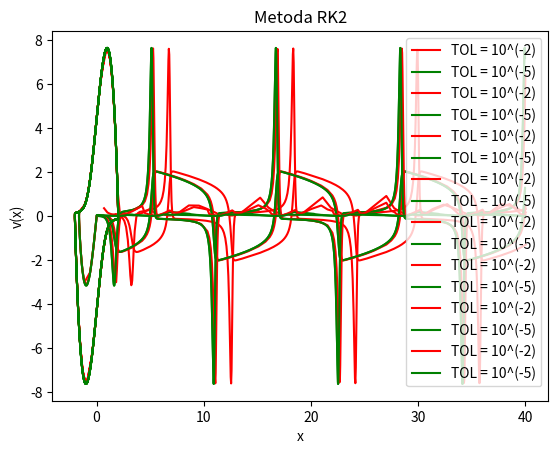

Write the Python code that produced this figure.
import math
import matplotlib.pyplot as plt

def wykres(x1, y1, x2, y2, txtTitle, txtXlabel, txtYlabel):
    '''Generowanie wykresow'''

    plt.plot(x1,y1, color='r', label='TOL = 10^(-2)')
    plt.plot(x2,y2, color='g', label='TOL = 10^(-5)')
    plt.title(txtTitle)
    plt.xlabel(txtXlabel)
    plt.ylabel(txtYlabel)
    plt.grid()
    plt.legend()

    plt.show()

def funf(v):
    '''f(t,x,v) = v'''
    return v

def fung(x,v,alpha):
    '''g(t,x,v) = alpha(1 - x^2)v - x'''
    return alpha * (1.0 - x**2) * v - x

def metodaTrapezow(xn, vn, dt, alpha):
    ''' ma zwracać x_(n+1) i v_(n+1) '''
    d = 10**(-10)

    xn1 = xn
    vn1 = vn

    while True:
        F = xn1 - xn -(dt / 2.0) * (funf(vn) + funf(vn1))
        G = vn1 - vn -(dt / 2.0) * (fung(xn,vn,alpha) + fung(xn1,vn1,alpha))

        a11 = 1
        a12 = -dt / 2.0
        a21 = (-dt / 2.0) * (-2 * alpha * xn1 * vn1 - 1)
        a22 = 1 - (dt / 2.0) * alpha * (1 - xn1**2)

        dx = (-F * a22 + G * a12) / (a11 * a22 - a12 * a21)
        dv = (a11 * (-G) - a21 * (-F)) / (a11 * a22 - a12 * a21)

        xn1 += dx
        vn1 += dv  

        if (abs(dx) < d and abs(dv) < d):
            break

    return xn1, vn1

def metodaRK2(xn, vn, dt, alpha):
    ''' ma zwracać x_(n+1) i v_(n+1) '''
    k1x = vn
    k1v = alpha * (1.0 - xn**2) * vn - xn

    k2x = vn + dt * k1v
    k2v = alpha * (1.0 - (xn + dt * k1x)**2) * (vn + dt * k1v) - (xn + dt * k1x)

    xn1 = xn + (dt / 2.0) * (k1x + k2x)
    vn1 = vn + (dt / 2.0) * (k1v + k2v)

    return xn1, vn1

def wnetrze_kontrolaKrokuCzasowego(tab_t, tab_dt, tab_x, tab_v, x0, v0, dt0, tmax, p, S, alpha, TOL, metoda, txtTitle):
    t = 0
    dt = dt0
    xn = x0
    vn = v0

    while True:
        # dwa kroki dt
        x2_n1, v2_n1 = metoda(xn, vn, dt, alpha)
        x2_n2, v2_n2 = metoda(x2_n1, v2_n1, dt, alpha)
        # jeden krok 2*dt
        x1_n2, v1_n2 = metoda(xn, vn, 2.0*dt, alpha)
        Ex = (x2_n2 - x1_n2) / ((2**p) - 1.0)
        Ev = (v2_n2 - v1_n2) / ((2**p) - 1.0)
        
        if max( abs(Ex),abs(Ev) ) < TOL:
            t = t + 2*dt
            xn = x2_n2
            vn = v2_n2
            tab_t.append(t)
            tab_dt.append(dt)
            tab_x.append(xn)
            tab_v.append(vn)

        dt = (((S * TOL) / max( abs(Ex),abs(Ev) ))**(1.0 / (p + 1))) * dt
        # print(t, xn, vn, dt)

        if(t >= tmax):
            break

def kontrolaKrokuCzasowego(x0, v0, dt0, tmax, p, S, alpha, TOL, metoda, txtTitle):
    '''algorytm kontroli kroku czasowego'''

    # wyniki TOL = 10^-2
    tab_t1 = []
    tab_dt1 = []
    tab_x1 = []
    tab_v1 = []

    # wyniki TOL = 10^-5
    tab_t2 = []
    tab_dt2 = []
    tab_x2 = []
    tab_v2 = []

    wnetrze_kontrolaKrokuCzasowego(tab_t1, tab_dt1, tab_x1, tab_v1, x0, v0, dt0, tmax, p, S, alpha, TOL[0], metoda, txtTitle)
    wnetrze_kontrolaKrokuCzasowego(tab_t2, tab_dt2, tab_x2, tab_v2, x0, v0, dt0, tmax, p, S, alpha, TOL[1], metoda, txtTitle)

    #wykresy x(t), v(t), dt(t), v(x) dla obu TOL na jednym rysunku
    wykres(tab_t1, tab_x1, tab_t2, tab_x2, txtTitle, "t", "x(t)")
    wykres(tab_t1, tab_v1, tab_t2, tab_v2, txtTitle, "t", "v(t)")
    wykres(tab_t1, tab_dt1, tab_t2, tab_dt2, txtTitle, "t", "dt(t)")
    wykres(tab_x1, tab_v1, tab_x2, tab_v2, txtTitle, "x", "v(x)")

if __name__ == "__main__":
    '''Rozwiązywanie równania różniczkowego 2 rzędu oscylatora Van der Pola'''
    # parametry startowe
    x0 = 0.01
    v0 = 0
    dt0 = 1
    S = 0.75
    p = 2   # rząd dokładności obu metod
    tmax = 40
    alpha = 5
    TOL = [10**(-2), 10**(-5)]

    kontrolaKrokuCzasowego(x0, v0, dt0, tmax, p, S, alpha, TOL, metodaTrapezow, "Metoda trapezow")
    kontrolaKrokuCzasowego(x0, v0, dt0, tmax, p, S, alpha, TOL, metodaRK2, "Metoda RK2")

